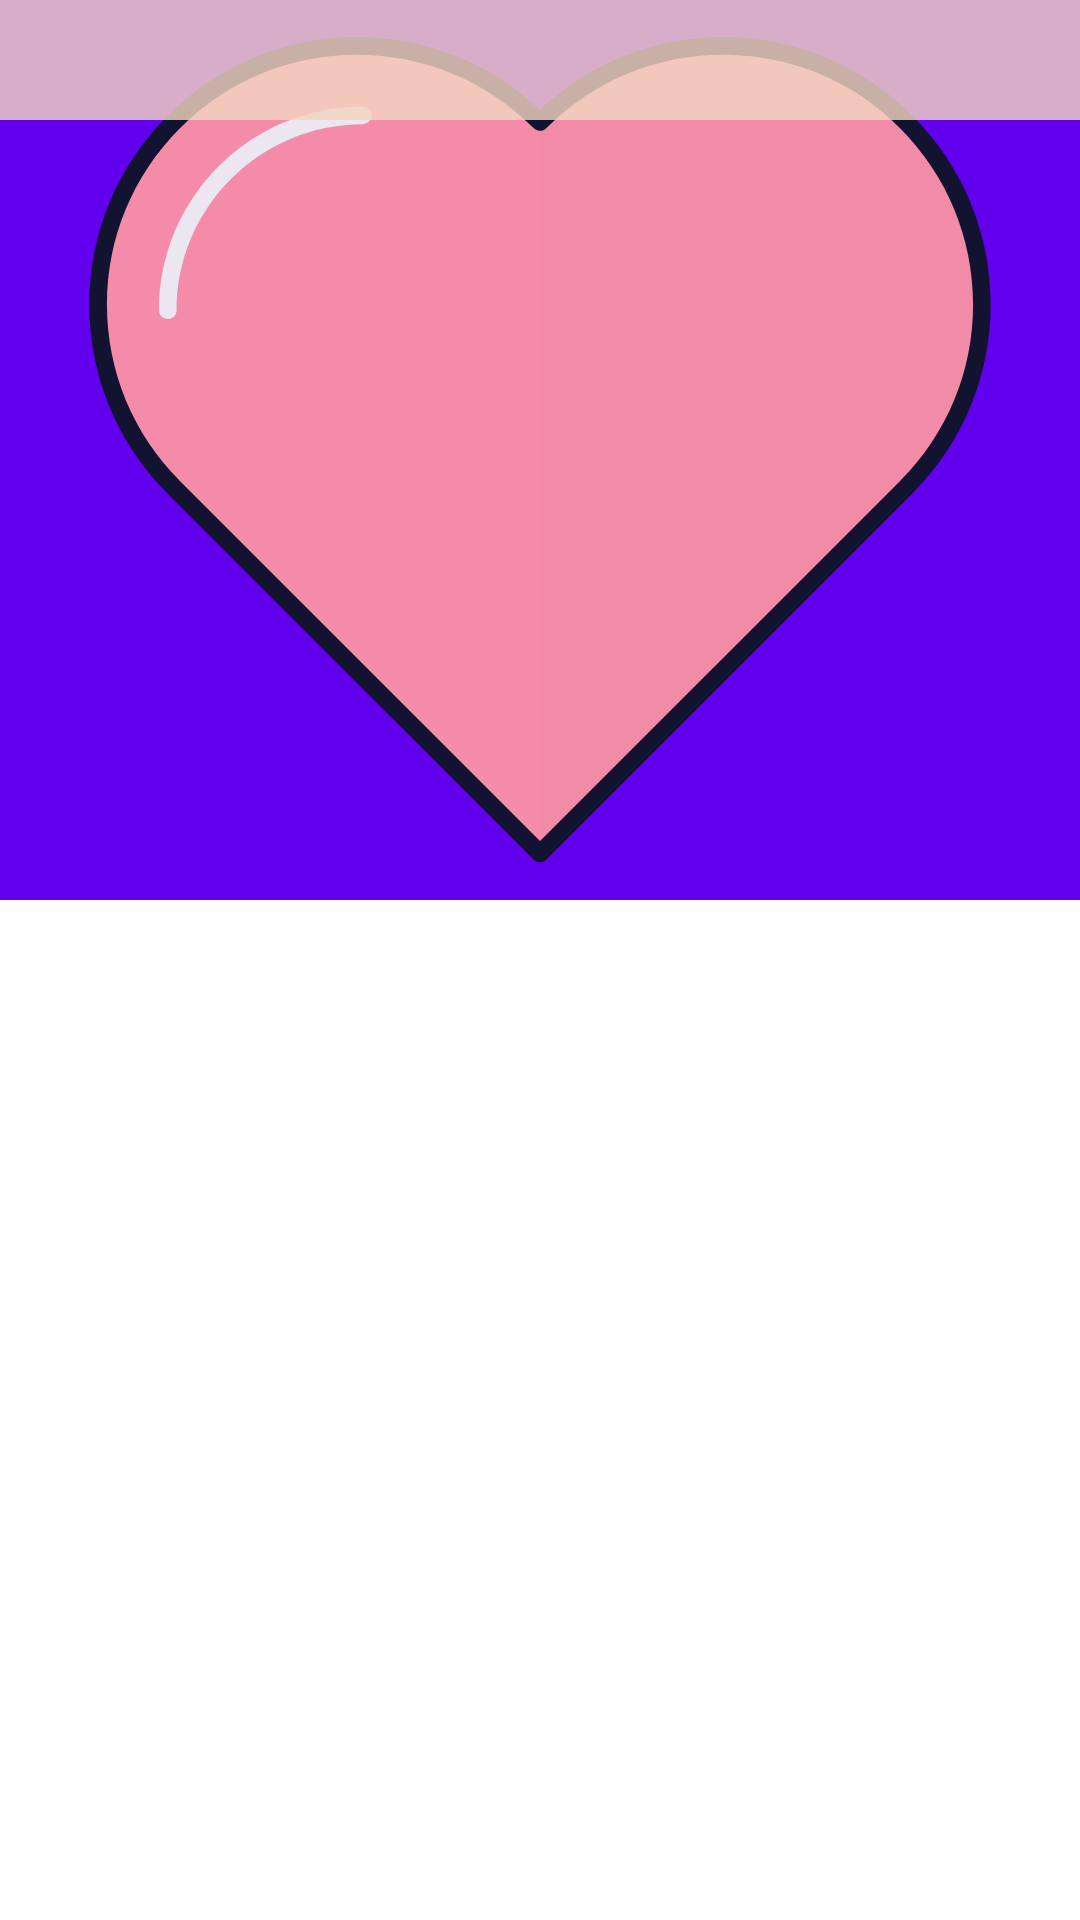

This screen was rendered from an Android layout file. Write that file and the resources it references.
<!-- AndroidManifest.xml: application theme Theme.Proj1 -->
<!-- res/layout/fragment_view_album_full.xml -->
<?xml version="1.0" encoding="utf-8"?>
<androidx.constraintlayout.widget.ConstraintLayout xmlns:android="http://schemas.android.com/apk/res/android"
    xmlns:app="http://schemas.android.com/apk/res-auto"
    xmlns:tools="http://schemas.android.com/tools"
    android:layout_width="match_parent"
    android:layout_height="match_parent"
    app:layout_behavior="@string/appbar_scrolling_view_behavior"
    tools:context=".home.ViewArtistFull">

    <androidx.coordinatorlayout.widget.CoordinatorLayout
        android:id="@+id/coordinatorLayout"
        android:layout_width="match_parent"
        android:layout_height="match_parent"
        app:layout_constraintEnd_toEndOf="parent"
        app:layout_constraintStart_toStartOf="parent"
        app:layout_constraintTop_toTopOf="parent">

        <com.google.android.material.appbar.AppBarLayout
            android:id="@+id/AlbumFullAppBar"
            android:layout_width="match_parent"
            android:layout_height="300dp">


            <com.google.android.material.appbar.CollapsingToolbarLayout
                app:expandedTitleTextAppearance="@android:color/transparent"
                android:id="@+id/AlbumFullCBar"
                android:layout_width="match_parent"
                android:layout_height="match_parent"
                app:layout_scrollFlags="scroll|exitUntilCollapsed">

                <ImageView
                    android:layout_width="match_parent"
                    android:layout_height="300dp"
                    android:scaleType="centerCrop"
                    android:src="@drawable/ic_heart_icon_pink" />

                <Toolbar
                    android:layout_width="match_parent"
                    android:layout_height="40dp"
                    app:layout_collapseMode="pin"
                    android:background="#d0f3d4c1"
                    android:layout_gravity="top"
                    app:layout_scrollFlags="scroll">

                    <ImageButton
                        android:id="@+id/fullAlbumBackButton"
                        android:layout_width="32dp"
                        android:layout_height="32dp"
                        android:backgroundTint="#00000000"
                        android:src="@drawable/ic_baseline_arrow_back_24" />
                </Toolbar>

            </com.google.android.material.appbar.CollapsingToolbarLayout>

        </com.google.android.material.appbar.AppBarLayout>

        <androidx.recyclerview.widget.RecyclerView
            android:id="@+id/rcViewFullAlbumList"
            android:layout_width="match_parent"
            android:layout_height="match_parent"
            app:layout_behavior="com.google.android.material.appbar.AppBarLayout$ScrollingViewBehavior"
            app:layout_constraintBottom_toBottomOf="parent"
            app:layout_constraintEnd_toEndOf="parent"
            app:layout_constraintStart_toStartOf="parent"
            app:layout_constraintTop_toBottomOf="@+id/coordinatorLayout" />

    </androidx.coordinatorlayout.widget.CoordinatorLayout>


</androidx.constraintlayout.widget.ConstraintLayout>
<!-- resources referenced by this layout -->
<resources>
  <!-- drawable ic_heart_icon_pink (drawable) -->
  <vector android:height="32dp" android:viewportHeight="430"
      android:viewportWidth="430" android:width="32dp" xmlns:android="http://schemas.android.com/apk/res/android">
      <path android:fillColor="#f28ba8" android:pathData="M360.73,229.91c20.1,-20.1 30.2,-46.47 30.2,-72.79c0,-26.36 -10.1,-52.73 -30.2,-72.83c-17.16,-17.17 -38.86,-27.02 -61.24,-29.54c-30.06,-3.38 -61.33,6.46 -84.38,29.54L215,84.41l-0.13,-0.12c-20.1,-20.1 -46.47,-30.2 -72.79,-30.2c-26.36,0 -52.73,10.1 -72.83,30.2c-40.25,40.21 -40.25,105.41 0,145.62L215,375.65L360.73,229.91z"/>
      <path android:fillAlpha="0.5" android:fillColor="#f28ba8"
          android:pathData="M215,84.41v291.24L69.25,229.91C29,189.71 29,124.49 69.25,84.29c20.11,-20.11 46.46,-30.2 72.83,-30.2c26.32,0 52.69,10.09 72.78,30.2L215,84.41z" android:strokeAlpha="0.5"/>
      <path android:fillColor="#121331" android:pathData="M215,379.15c-0.93,0 -1.82,-0.37 -2.48,-1.03L66.78,232.38c-20.13,-20.1 -31.21,-46.84 -31.21,-75.28s11.08,-55.18 31.21,-75.29c20.13,-20.13 46.88,-31.22 75.3,-31.22c27.31,0 53.07,10.25 72.91,28.94c22.82,-21.5 53.57,-31.78 84.89,-28.26c24.18,2.72 46.08,13.28 63.32,30.54c20.13,20.13 31.22,46.88 31.22,75.3c0,28.4 -11.09,55.13 -31.22,75.26h0L217.47,378.13C216.81,378.78 215.92,379.15 215,379.15zM142.08,57.59c-26.56,0 -51.54,10.36 -70.35,29.17c-18.81,18.79 -29.16,43.76 -29.16,70.33s10.36,51.55 29.16,70.33L215,370.7l143.26,-143.27h0c18.81,-18.81 29.17,-43.78 29.17,-70.31c0,-26.56 -10.36,-51.54 -29.17,-70.36c-16.11,-16.13 -36.56,-25.99 -59.16,-28.53c-30.28,-3.41 -59.99,6.99 -81.51,28.53l-0.12,0.12c-1.35,1.35 -3.54,1.37 -4.91,0.04l-0.13,-0.12C193.58,67.95 168.61,57.59 142.08,57.59z"/>
      <path android:fillColor="#ebe6ef" android:pathData="M66.82,162.88c-1.93,0 -3.5,-1.57 -3.5,-3.5c0,-44.73 36.39,-81.12 81.12,-81.12c1.93,0 3.5,1.57 3.5,3.5s-1.57,3.5 -3.5,3.5c-40.87,0 -74.12,33.25 -74.12,74.12C70.32,161.31 68.76,162.88 66.82,162.88z"/>
  </vector>
  <style name="Theme.Proj1" parent="Theme.MaterialComponents.DayNight.DarkActionBar">
          
          <item name="colorPrimary">@color/purple_500</item>
          <item name="colorPrimaryVariant">@color/purple_700</item>
          <item name="colorOnPrimary">@color/white</item>
          
          <item name="colorSecondary">@color/teal_200</item>
          <item name="colorSecondaryVariant">@color/teal_700</item>
          <item name="colorOnSecondary">@color/black</item>
          
          <item name="android:statusBarColor" tools:targetApi="l">@color/grey</item>
          
          <item name="windowNoTitle">true</item>
          <item name="windowActionBar">false</item>
      </style>
  <color name="purple_500">#FF6200EE</color>
  <color name="purple_700">#FF3700B3</color>
  <color name="white">#FFFFFFFF</color>
  <color name="teal_200">#FF03DAC5</color>
  <color name="teal_700">#FF018786</color>
  <color name="black">#FF000000</color>
  <color name="grey">#1d1f2e</color>
</resources>
